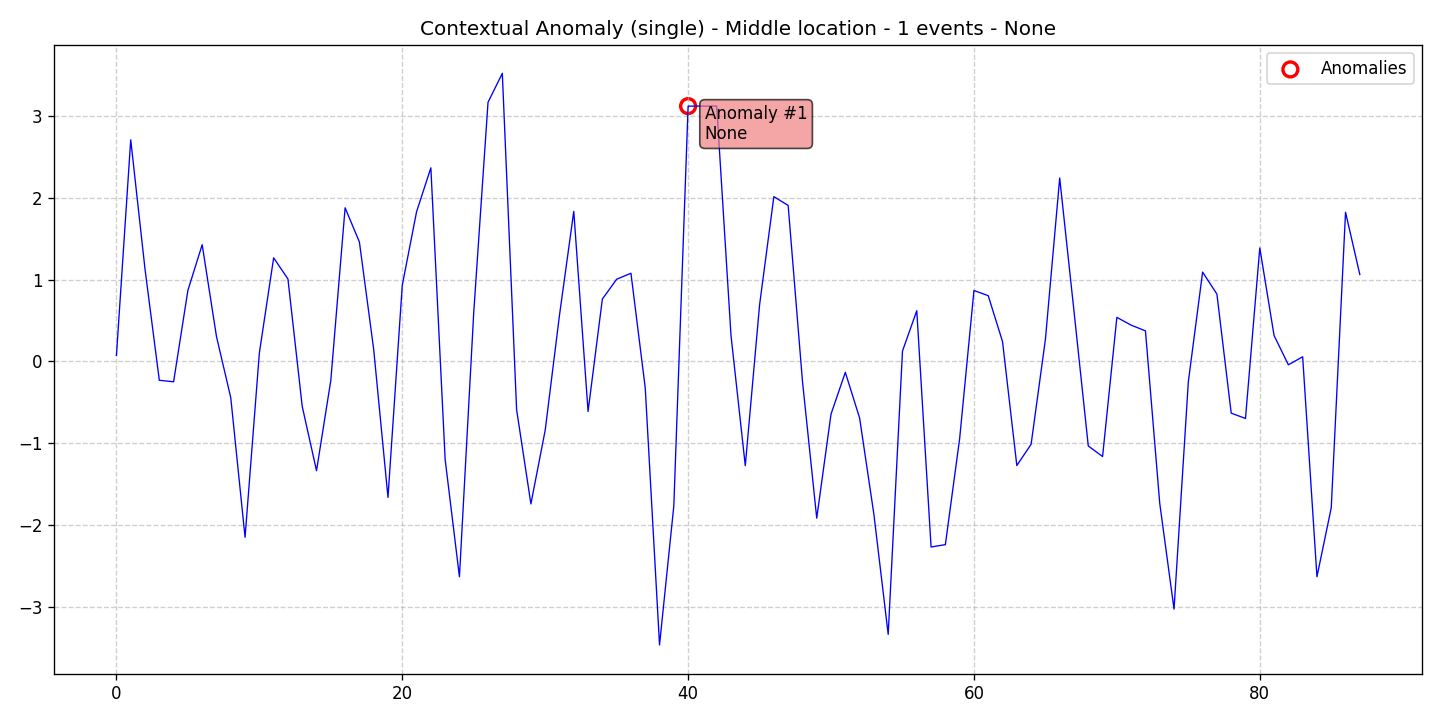

The file beside this chart, header and first rows:
data, stationary, det_lin_up, det_lin_down, det_quad, det_cubic, det_exp, det_damped, stoc_trend, volatility, single_seas, multiple_seas, point_anom_single, point_anom_multi, collect_anom, context_anom, mean_shift, var_shift, trend_shift, date, is_break, is_anomaly, is_multi, location_beginning
0.07365, 0, 0, 0, 0, 0, 0, 0, 0, 0, 0, 0, 0, 0, 0, 1, 0, 0, 0, 2020-01-01, 0, 0, 0, 0
2.712, 0, 0, 0, 0, 0, 0, 0, 0, 0, 0, 0, 0, 0, 0, 1, 0, 0, 0, 2020-01-02, 0, 0, 0, 0
1.129, 0, 0, 0, 0, 0, 0, 0, 0, 0, 0, 0, 0, 0, 0, 1, 0, 0, 0, 2020-01-03, 0, 0, 0, 0
-0.2305, 0, 0, 0, 0, 0, 0, 0, 0, 0, 0, 0, 0, 0, 0, 1, 0, 0, 0, 2020-01-04, 0, 0, 0, 0
-0.249, 0, 0, 0, 0, 0, 0, 0, 0, 0, 0, 0, 0, 0, 0, 1, 0, 0, 0, 2020-01-05, 0, 0, 0, 0
0.8699, 0, 0, 0, 0, 0, 0, 0, 0, 0, 0, 0, 0, 0, 0, 1, 0, 0, 0, 2020-01-06, 0, 0, 0, 0
1.428, 0, 0, 0, 0, 0, 0, 0, 0, 0, 0, 0, 0, 0, 0, 1, 0, 0, 0, 2020-01-07, 0, 0, 0, 0
0.305, 0, 0, 0, 0, 0, 0, 0, 0, 0, 0, 0, 0, 0, 0, 1, 0, 0, 0, 2020-01-08, 0, 0, 0, 0
-0.4437, 0, 0, 0, 0, 0, 0, 0, 0, 0, 0, 0, 0, 0, 0, 1, 0, 0, 0, 2020-01-09, 0, 0, 0, 0
-2.152, 0, 0, 0, 0, 0, 0, 0, 0, 0, 0, 0, 0, 0, 0, 1, 0, 0, 0, 2020-01-10, 0, 0, 0, 0
0.1032, 0, 0, 0, 0, 0, 0, 0, 0, 0, 0, 0, 0, 0, 0, 1, 0, 0, 0, 2020-01-11, 0, 0, 0, 0
1.268, 0, 0, 0, 0, 0, 0, 0, 0, 0, 0, 0, 0, 0, 0, 1, 0, 0, 0, 2020-01-12, 0, 0, 0, 0
1.009, 0, 0, 0, 0, 0, 0, 0, 0, 0, 0, 0, 0, 0, 0, 1, 0, 0, 0, 2020-01-13, 0, 0, 0, 0
-0.5505, 0, 0, 0, 0, 0, 0, 0, 0, 0, 0, 0, 0, 0, 0, 1, 0, 0, 0, 2020-01-14, 0, 0, 0, 0
-1.337, 0, 0, 0, 0, 0, 0, 0, 0, 0, 0, 0, 0, 0, 0, 1, 0, 0, 0, 2020-01-15, 0, 0, 0, 0
-0.2314, 0, 0, 0, 0, 0, 0, 0, 0, 0, 0, 0, 0, 0, 0, 1, 0, 0, 0, 2020-01-16, 0, 0, 0, 0
1.88, 0, 0, 0, 0, 0, 0, 0, 0, 0, 0, 0, 0, 0, 0, 1, 0, 0, 0, 2020-01-17, 0, 0, 0, 0
1.462, 0, 0, 0, 0, 0, 0, 0, 0, 0, 0, 0, 0, 0, 0, 1, 0, 0, 0, 2020-01-18, 0, 0, 0, 0
0.1478, 0, 0, 0, 0, 0, 0, 0, 0, 0, 0, 0, 0, 0, 0, 1, 0, 0, 0, 2020-01-19, 0, 0, 0, 0
-1.664, 0, 0, 0, 0, 0, 0, 0, 0, 0, 0, 0, 0, 0, 0, 1, 0, 0, 0, 2020-01-20, 0, 0, 0, 0
0.9332, 0, 0, 0, 0, 0, 0, 0, 0, 0, 0, 0, 0, 0, 0, 1, 0, 0, 0, 2020-01-21, 0, 0, 0, 0
1.832, 0, 0, 0, 0, 0, 0, 0, 0, 0, 0, 0, 0, 0, 0, 1, 0, 0, 0, 2020-01-22, 0, 0, 0, 0
2.369, 0, 0, 0, 0, 0, 0, 0, 0, 0, 0, 0, 0, 0, 0, 1, 0, 0, 0, 2020-01-23, 0, 0, 0, 0
-1.2, 0, 0, 0, 0, 0, 0, 0, 0, 0, 0, 0, 0, 0, 0, 1, 0, 0, 0, 2020-01-24, 0, 0, 0, 0
-2.635, 0, 0, 0, 0, 0, 0, 0, 0, 0, 0, 0, 0, 0, 0, 1, 0, 0, 0, 2020-01-25, 0, 0, 0, 0
0.5984, 0, 0, 0, 0, 0, 0, 0, 0, 0, 0, 0, 0, 0, 0, 1, 0, 0, 0, 2020-01-26, 0, 0, 0, 0
3.171, 0, 0, 0, 0, 0, 0, 0, 0, 0, 0, 0, 0, 0, 0, 1, 0, 0, 0, 2020-01-27, 0, 0, 0, 0
3.525, 0, 0, 0, 0, 0, 0, 0, 0, 0, 0, 0, 0, 0, 0, 1, 0, 0, 0, 2020-01-28, 0, 0, 0, 0
-0.5894, 0, 0, 0, 0, 0, 0, 0, 0, 0, 0, 0, 0, 0, 0, 1, 0, 0, 0, 2020-01-29, 0, 0, 0, 0
-1.743, 0, 0, 0, 0, 0, 0, 0, 0, 0, 0, 0, 0, 0, 0, 1, 0, 0, 0, 2020-01-30, 0, 0, 0, 0
-0.8417, 0, 0, 0, 0, 0, 0, 0, 0, 0, 0, 0, 0, 0, 0, 1, 0, 0, 0, 2020-01-31, 0, 0, 0, 0
0.5662, 0, 0, 0, 0, 0, 0, 0, 0, 0, 0, 0, 0, 0, 0, 1, 0, 0, 0, 2020-02-01, 0, 0, 0, 0
1.837, 0, 0, 0, 0, 0, 0, 0, 0, 0, 0, 0, 0, 0, 0, 1, 0, 0, 0, 2020-02-02, 0, 0, 0, 0
-0.6118, 0, 0, 0, 0, 0, 0, 0, 0, 0, 0, 0, 0, 0, 0, 1, 0, 0, 0, 2020-02-03, 0, 0, 0, 0
0.7634, 0, 0, 0, 0, 0, 0, 0, 0, 0, 0, 0, 0, 0, 0, 1, 0, 0, 0, 2020-02-04, 0, 0, 0, 0
1.006, 0, 0, 0, 0, 0, 0, 0, 0, 0, 0, 0, 0, 0, 0, 1, 0, 0, 0, 2020-02-05, 0, 0, 0, 0
1.08, 0, 0, 0, 0, 0, 0, 0, 0, 0, 0, 0, 0, 0, 0, 1, 0, 0, 0, 2020-02-06, 0, 0, 0, 0
-0.3228, 0, 0, 0, 0, 0, 0, 0, 0, 0, 0, 0, 0, 0, 0, 1, 0, 0, 0, 2020-02-07, 0, 0, 0, 0
-3.469, 0, 0, 0, 0, 0, 0, 0, 0, 0, 0, 0, 0, 0, 0, 1, 0, 0, 0, 2020-02-08, 0, 0, 0, 0
-1.768, 0, 0, 0, 0, 0, 0, 0, 0, 0, 0, 0, 0, 0, 0, 1, 0, 0, 0, 2020-02-09, 0, 0, 0, 0
3.124, 0, 0, 0, 0, 0, 0, 0, 0, 0, 0, 0, 0, 0, 0, 1, 0, 0, 0, 2020-02-10, 0, 1, 0, 0
3.124, 0, 0, 0, 0, 0, 0, 0, 0, 0, 0, 0, 0, 0, 0, 1, 0, 0, 0, 2020-02-11, 0, 0, 0, 0
3.124, 0, 0, 0, 0, 0, 0, 0, 0, 0, 0, 0, 0, 0, 0, 1, 0, 0, 0, 2020-02-12, 0, 0, 0, 0
0.3196, 0, 0, 0, 0, 0, 0, 0, 0, 0, 0, 0, 0, 0, 0, 1, 0, 0, 0, 2020-02-13, 0, 0, 0, 0
-1.275, 0, 0, 0, 0, 0, 0, 0, 0, 0, 0, 0, 0, 0, 0, 1, 0, 0, 0, 2020-02-14, 0, 0, 0, 0
0.6915, 0, 0, 0, 0, 0, 0, 0, 0, 0, 0, 0, 0, 0, 0, 1, 0, 0, 0, 2020-02-15, 0, 0, 0, 0
2.017, 0, 0, 0, 0, 0, 0, 0, 0, 0, 0, 0, 0, 0, 0, 1, 0, 0, 0, 2020-02-16, 0, 0, 0, 0
1.909, 0, 0, 0, 0, 0, 0, 0, 0, 0, 0, 0, 0, 0, 0, 1, 0, 0, 0, 2020-02-17, 0, 0, 0, 0
-0.2394, 0, 0, 0, 0, 0, 0, 0, 0, 0, 0, 0, 0, 0, 0, 1, 0, 0, 0, 2020-02-18, 0, 0, 0, 0
-1.918, 0, 0, 0, 0, 0, 0, 0, 0, 0, 0, 0, 0, 0, 0, 1, 0, 0, 0, 2020-02-19, 0, 0, 0, 0
-0.644, 0, 0, 0, 0, 0, 0, 0, 0, 0, 0, 0, 0, 0, 0, 1, 0, 0, 0, 2020-02-20, 0, 0, 0, 0
-0.133, 0, 0, 0, 0, 0, 0, 0, 0, 0, 0, 0, 0, 0, 0, 1, 0, 0, 0, 2020-02-21, 0, 0, 0, 0
-0.692, 0, 0, 0, 0, 0, 0, 0, 0, 0, 0, 0, 0, 0, 0, 1, 0, 0, 0, 2020-02-22, 0, 0, 0, 0
-1.872, 0, 0, 0, 0, 0, 0, 0, 0, 0, 0, 0, 0, 0, 0, 1, 0, 0, 0, 2020-02-23, 0, 0, 0, 0
-3.34, 0, 0, 0, 0, 0, 0, 0, 0, 0, 0, 0, 0, 0, 0, 1, 0, 0, 0, 2020-02-24, 0, 0, 0, 0
0.1279, 0, 0, 0, 0, 0, 0, 0, 0, 0, 0, 0, 0, 0, 0, 1, 0, 0, 0, 2020-02-25, 0, 0, 0, 0
0.6208, 0, 0, 0, 0, 0, 0, 0, 0, 0, 0, 0, 0, 0, 0, 1, 0, 0, 0, 2020-02-26, 0, 0, 0, 0
-2.271, 0, 0, 0, 0, 0, 0, 0, 0, 0, 0, 0, 0, 0, 0, 1, 0, 0, 0, 2020-02-27, 0, 0, 0, 0
-2.242, 0, 0, 0, 0, 0, 0, 0, 0, 0, 0, 0, 0, 0, 0, 1, 0, 0, 0, 2020-02-28, 0, 0, 0, 0
-0.943, 0, 0, 0, 0, 0, 0, 0, 0, 0, 0, 0, 0, 0, 0, 1, 0, 0, 0, 2020-02-29, 0, 0, 0, 0
... 28 more rows
